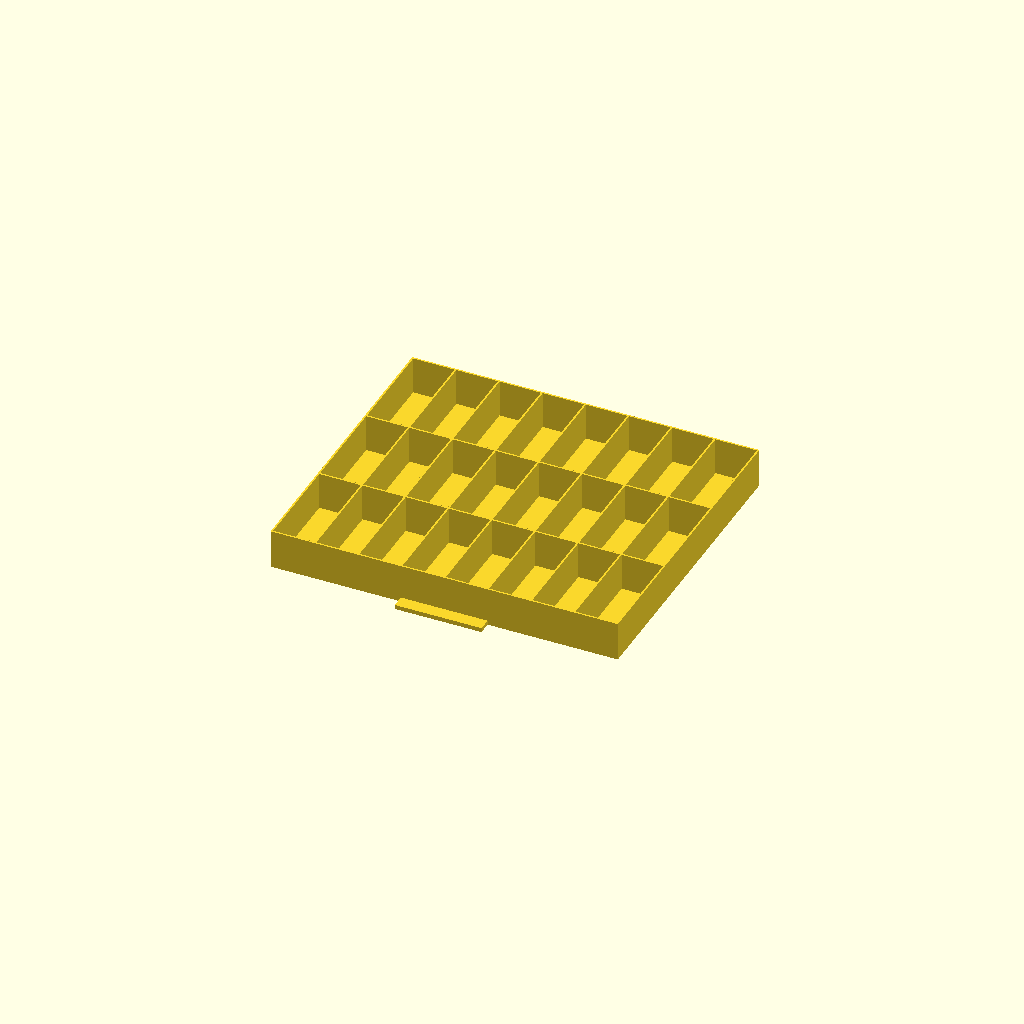
Cell 1 — every parameter at its default value.
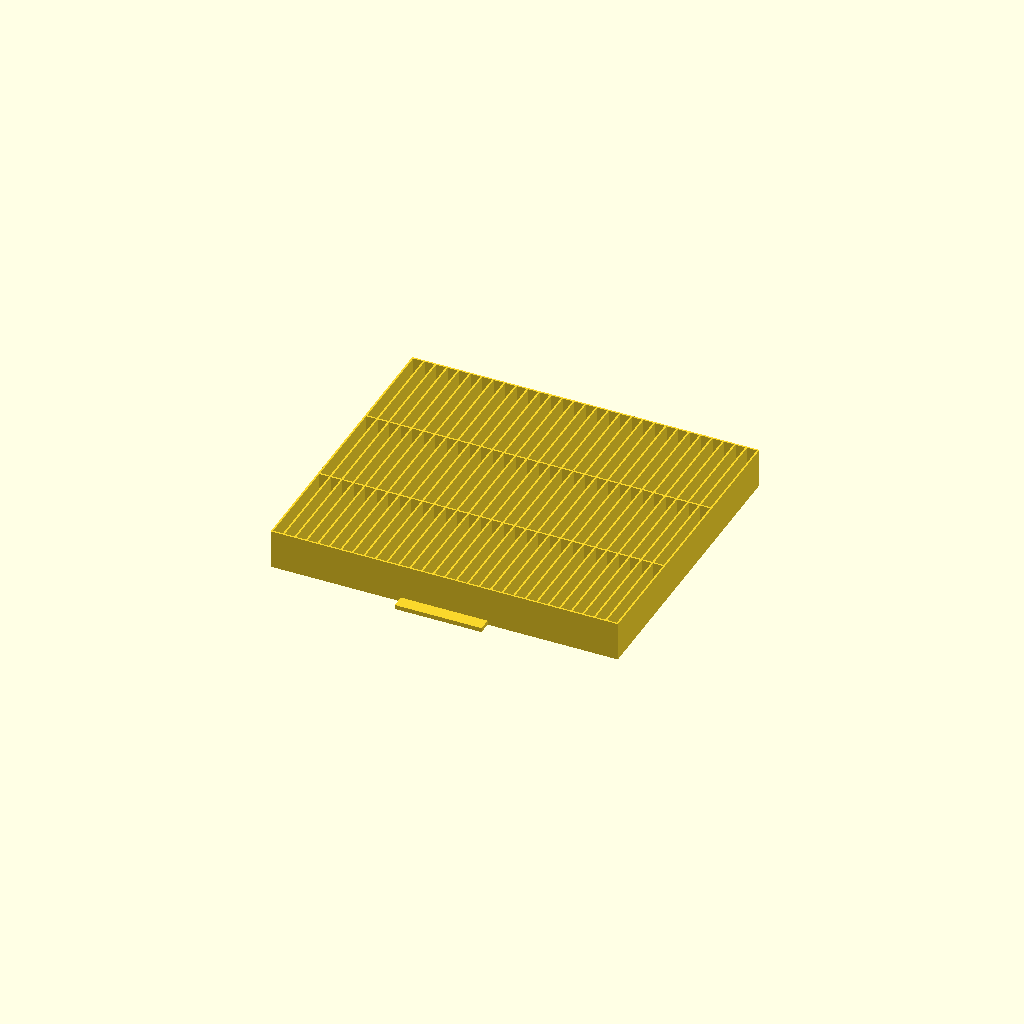
Cell 2 — cells_x set to 30, the other parameters unchanged.
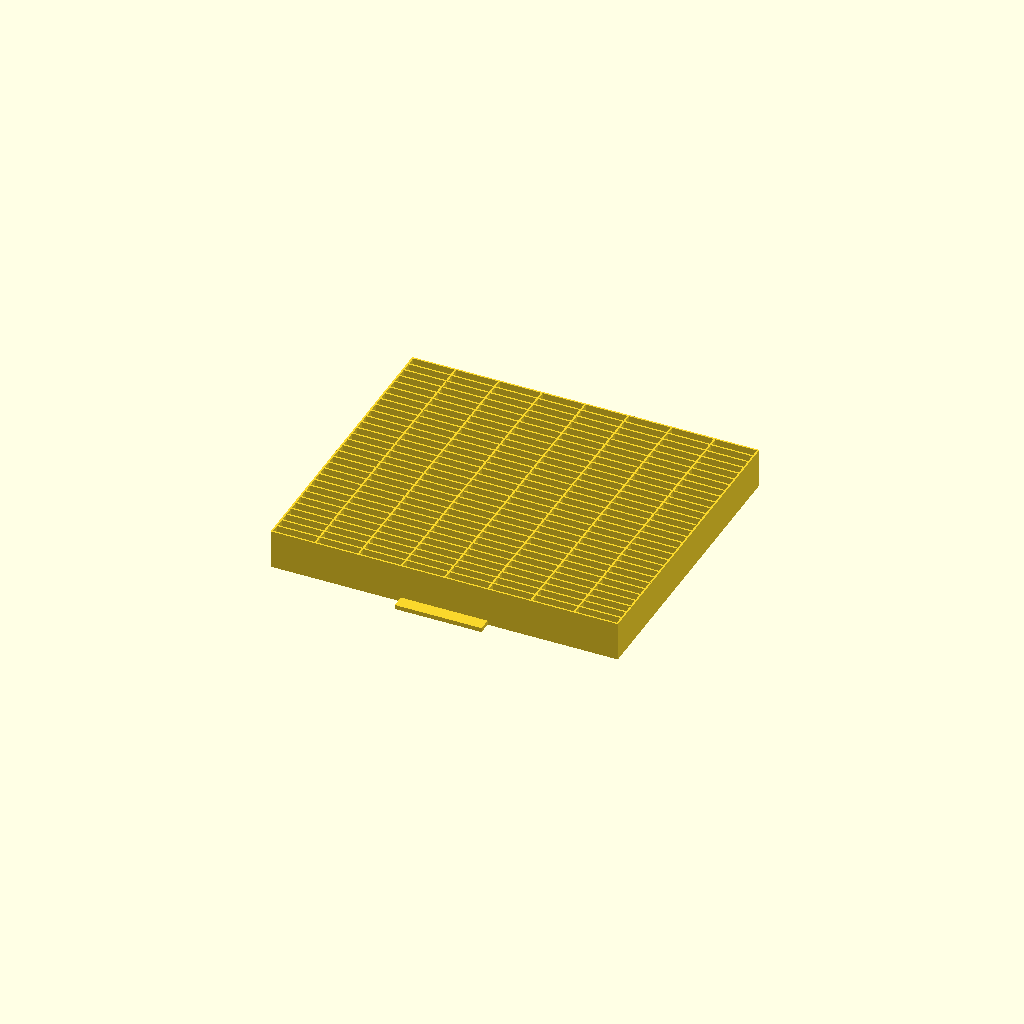
Cell 3: the same model with cells_y = 30.
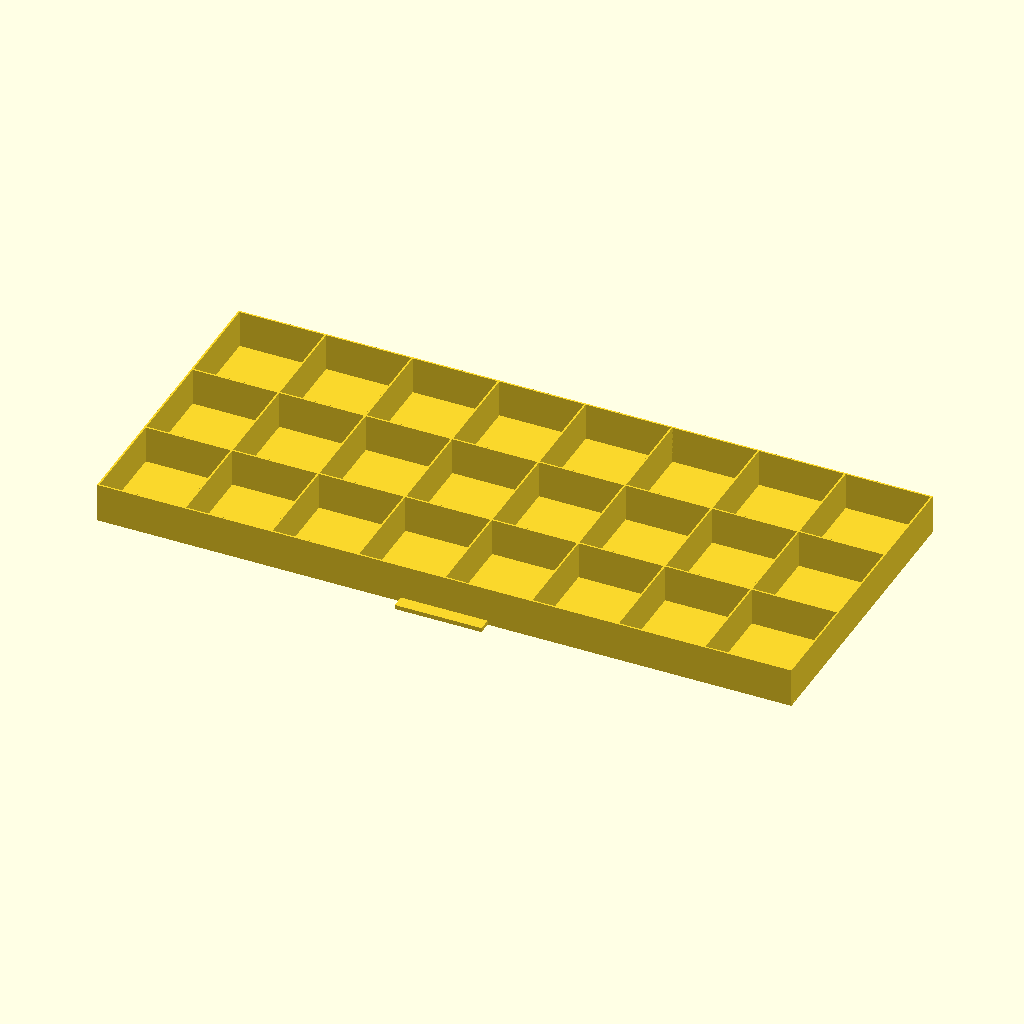
Cell 4: the same model with width = 320.
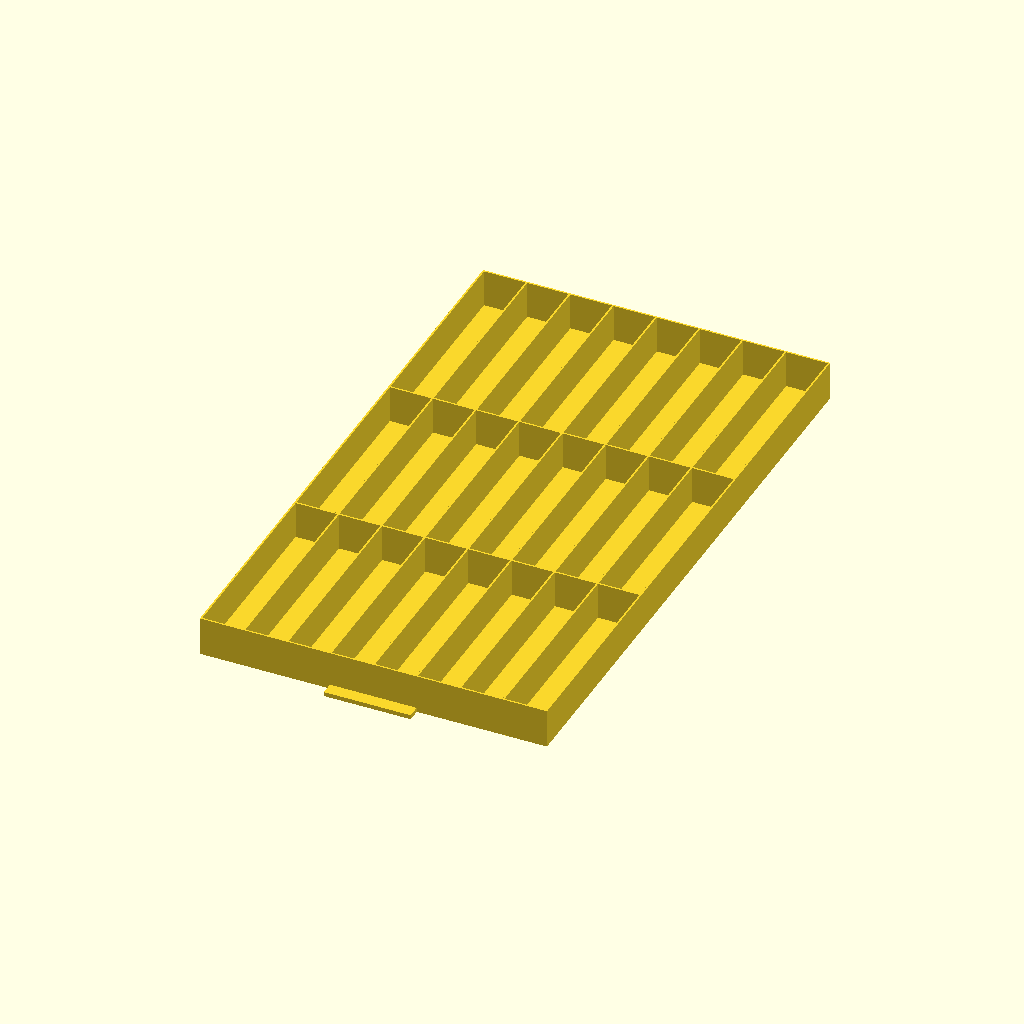
Cell 5 — length set to 280, the other parameters unchanged.
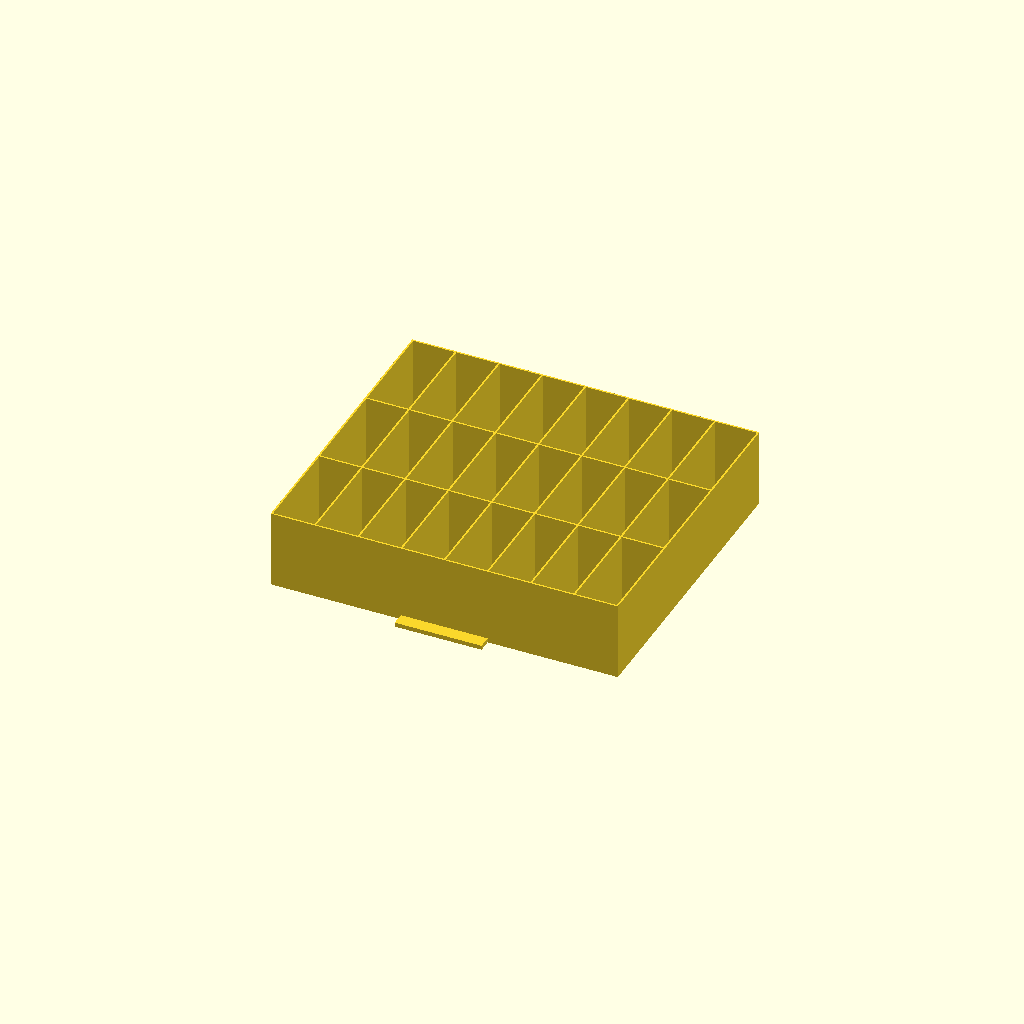
Cell 6: the same model with height = 36.
All cells are drawn from one camera (rotation 55°, 0°, 25°, orthographic, colour scheme Cornfield), so only the parameter changes between them.
Source of the model, inputs/thingiverse/thing-2797727/files/organizer-drawer.scad:
/**** https://www.thingiverse.com/thing:2797727 ****/
/**** author: Svenny                            ****/

/* [Drawer] */
width = 160;
length = 140;
height = 18;
wall_thickness = 0.8;

/* [Cells] */
cells_x = 8; // [1:30]
cells_y = 3; // [1:30]
// see manual!
merged_cells = [];

thickness = wall_thickness;

module organizer_drawer(w, l, h, x_count, y_count, merged=[]) {
    cell_cube = [(w-thickness)/x_count-thickness,
                 (l-thickness)/y_count-thickness,
                 h];
    
    merge_base = [-(w-2*thickness-cell_cube[0])/2,
                 -(l-2*thickness-cell_cube[1])/2,
                 thickness];
    
    difference() {
        union() {
            translate([0,0,(thickness-h)/2])
            cube([w, l, thickness], center=true);
            
            for(x=[-(w-thickness)/2:(w-thickness)/x_count:(w-thickness)/2+1])
                translate([x, 0, 0])
                cube([thickness, l, h], center=true);
            
            for(y=[-(l-thickness)/2:(l-thickness)/y_count:(l-thickness)/2+1])
                translate([0, y, 0])
                cube([w, thickness, h], center=true);
        }
        
        for(m=merged) {
            hull() {
                for(x=[m[0][0], m[1][0]])
                    for(y=[m[0][1], m[1][1]])
                        translate(merge_base 
                            +[x*(cell_cube[0]+thickness), y*(cell_cube[1]+thickness), 0])
                        cube(cell_cube, center=true);
            }
        }
    }
    
    
    // handle
    translate([0, -l/2-3, -h/2+1])
    cube([40, 6, 2], center=true);
}

organizer_drawer(width, length, height, cells_x, cells_y, merged_cells);
Customizer parameters (derived from the source; name, type, default, range or options):
width: number, default 160
length: number, default 140
height: number, default 18
wall_thickness: number, default 0.8
cells_x: number, default 8, range 1 to 30
cells_y: number, default 3, range 1 to 30
